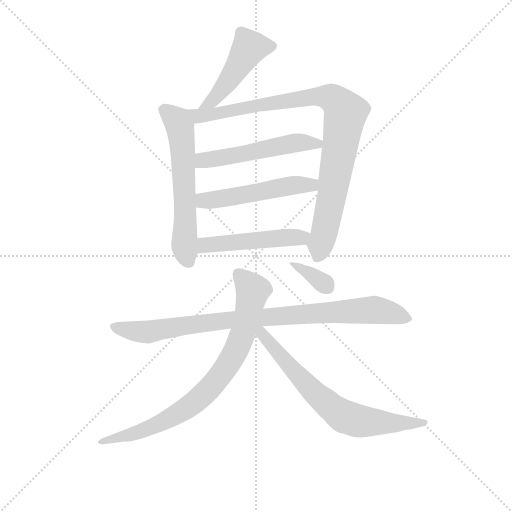
t = 0.00 s
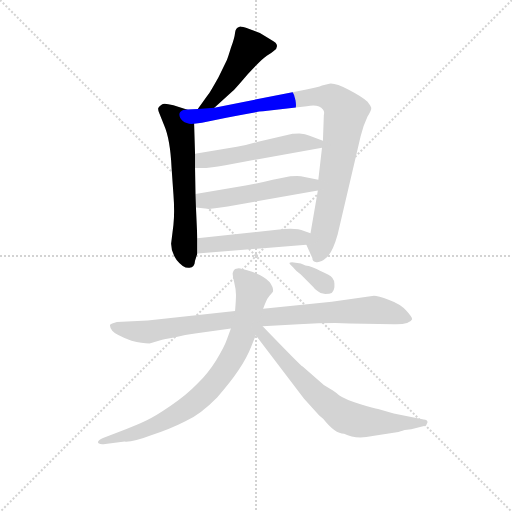
t = 1.62 s
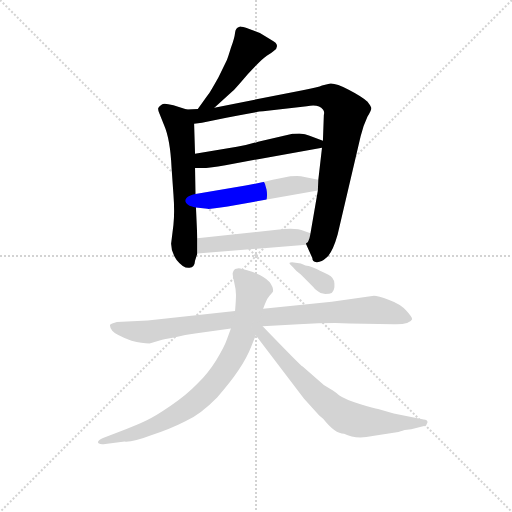
t = 3.24 s
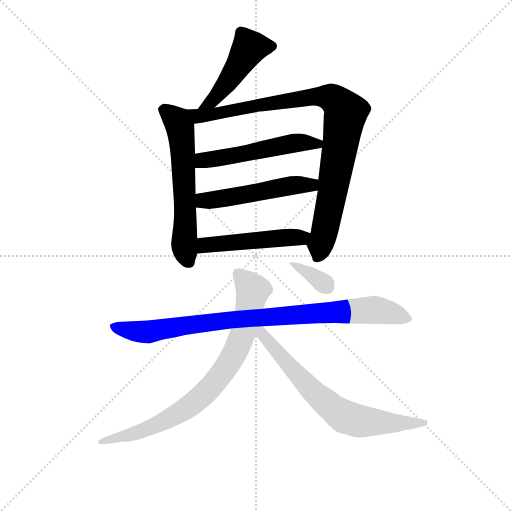
t = 4.86 s
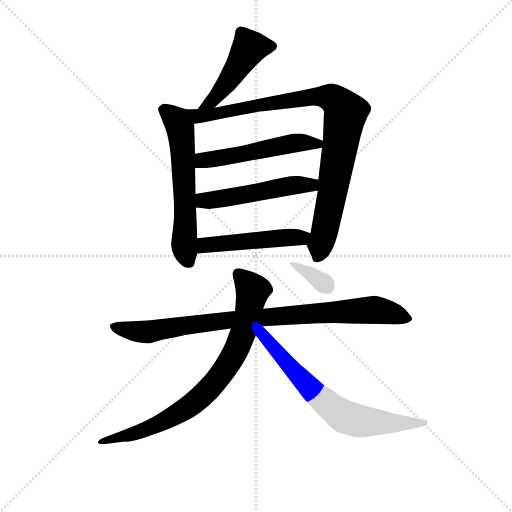
t = 6.48 s
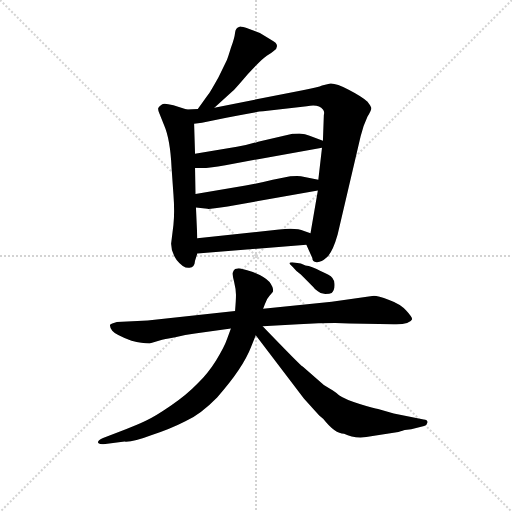
t = 8.10 s

The animated SVG that drew these frames (rendered in a browser with its animation timeline set to each time). Animation: 10 CSS @keyframes rules; one cycle of 8.10 s.

<svg version="1.1" viewBox="0 0 1024 1024" xmlns="http://www.w3.org/2000/svg">
  <g stroke="lightgray" stroke-dasharray="1,1" stroke-width="1" transform="scale(4, 4)">
    <line x1="0" y1="0" x2="256" y2="256"></line>
    <line x1="256" y1="0" x2="0" y2="256"></line>
    <line x1="128" y1="0" x2="128" y2="256"></line>
    <line x1="0" y1="128" x2="256" y2="128"></line>
  </g>
<g transform="scale(0.92, -0.92) translate(60, -900)">
   <style type="text/css">
    @keyframes keyframes0 {
      from {
       stroke: blue;
       stroke-dashoffset: 475;
       stroke-width: 128;
       }
       61% {
       animation-timing-function: step-end;
       stroke: blue;
       stroke-dashoffset: 0;
       stroke-width: 128;
       }
       to {
       stroke: black;
       stroke-width: 1024;
       }
       }
       #make-me-a-hanzi-animation-0 {
         animation: keyframes0 0.636556s both;
         animation-delay: 0.000000s;
         animation-timing-function: linear;
       }
    @keyframes keyframes1 {
      from {
       stroke: blue;
       stroke-dashoffset: 603;
       stroke-width: 128;
       }
       66% {
       animation-timing-function: step-end;
       stroke: blue;
       stroke-dashoffset: 0;
       stroke-width: 128;
       }
       to {
       stroke: black;
       stroke-width: 1024;
       }
       }
       #make-me-a-hanzi-animation-1 {
         animation: keyframes1 0.740723s both;
         animation-delay: 0.636556s;
         animation-timing-function: linear;
       }
    @keyframes keyframes2 {
      from {
       stroke: blue;
       stroke-dashoffset: 934;
       stroke-width: 128;
       }
       75% {
       animation-timing-function: step-end;
       stroke: blue;
       stroke-dashoffset: 0;
       stroke-width: 128;
       }
       to {
       stroke: black;
       stroke-width: 1024;
       }
       }
       #make-me-a-hanzi-animation-2 {
         animation: keyframes2 1.010091s both;
         animation-delay: 1.377279s;
         animation-timing-function: linear;
       }
    @keyframes keyframes3 {
      from {
       stroke: blue;
       stroke-dashoffset: 523;
       stroke-width: 128;
       }
       63% {
       animation-timing-function: step-end;
       stroke: blue;
       stroke-dashoffset: 0;
       stroke-width: 128;
       }
       to {
       stroke: black;
       stroke-width: 1024;
       }
       }
       #make-me-a-hanzi-animation-3 {
         animation: keyframes3 0.675618s both;
         animation-delay: 2.387370s;
         animation-timing-function: linear;
       }
    @keyframes keyframes4 {
      from {
       stroke: blue;
       stroke-dashoffset: 515;
       stroke-width: 128;
       }
       63% {
       animation-timing-function: step-end;
       stroke: blue;
       stroke-dashoffset: 0;
       stroke-width: 128;
       }
       to {
       stroke: black;
       stroke-width: 1024;
       }
       }
       #make-me-a-hanzi-animation-4 {
         animation: keyframes4 0.669108s both;
         animation-delay: 3.062988s;
         animation-timing-function: linear;
       }
    @keyframes keyframes5 {
      from {
       stroke: blue;
       stroke-dashoffset: 491;
       stroke-width: 128;
       }
       62% {
       animation-timing-function: step-end;
       stroke: blue;
       stroke-dashoffset: 0;
       stroke-width: 128;
       }
       to {
       stroke: black;
       stroke-width: 1024;
       }
       }
       #make-me-a-hanzi-animation-5 {
         animation: keyframes5 0.649577s both;
         animation-delay: 3.732096s;
         animation-timing-function: linear;
       }
    @keyframes keyframes6 {
      from {
       stroke: blue;
       stroke-dashoffset: 903;
       stroke-width: 128;
       }
       75% {
       animation-timing-function: step-end;
       stroke: blue;
       stroke-dashoffset: 0;
       stroke-width: 128;
       }
       to {
       stroke: black;
       stroke-width: 1024;
       }
       }
       #make-me-a-hanzi-animation-6 {
         animation: keyframes6 0.984863s both;
         animation-delay: 4.381673s;
         animation-timing-function: linear;
       }
    @keyframes keyframes7 {
      from {
       stroke: blue;
       stroke-dashoffset: 806;
       stroke-width: 128;
       }
       72% {
       animation-timing-function: step-end;
       stroke: blue;
       stroke-dashoffset: 0;
       stroke-width: 128;
       }
       to {
       stroke: black;
       stroke-width: 1024;
       }
       }
       #make-me-a-hanzi-animation-7 {
         animation: keyframes7 0.905924s both;
         animation-delay: 5.366536s;
         animation-timing-function: linear;
       }
    @keyframes keyframes8 {
      from {
       stroke: blue;
       stroke-dashoffset: 695;
       stroke-width: 128;
       }
       69% {
       animation-timing-function: step-end;
       stroke: blue;
       stroke-dashoffset: 0;
       stroke-width: 128;
       }
       to {
       stroke: black;
       stroke-width: 1024;
       }
       }
       #make-me-a-hanzi-animation-8 {
         animation: keyframes8 0.815592s both;
         animation-delay: 6.272461s;
         animation-timing-function: linear;
       }
    @keyframes keyframes9 {
      from {
       stroke: blue;
       stroke-dashoffset: 347;
       stroke-width: 128;
       }
       53% {
       animation-timing-function: step-end;
       stroke: blue;
       stroke-dashoffset: 0;
       stroke-width: 128;
       }
       to {
       stroke: black;
       stroke-width: 1024;
       }
       }
       #make-me-a-hanzi-animation-9 {
         animation: keyframes9 0.532389s both;
         animation-delay: 7.088053s;
         animation-timing-function: linear;
       }
</style>
<path d="M 406.0 666.0 L 446.0 702.0 Q 450.0 705.0 479.0 739.0 Q 509.0 772.0 520.0 779.0 Q 531.0 785.0 535.0 789.0 Q 543.0 794.0 542.0 801.0 Q 542.0 807.0 530.0 813.0 L 505.0 828.0 L 482.0 837.0 Q 463.0 843.0 461.0 842.0 Q 452.0 840.0 451.0 829.0 Q 450.0 818.0 442.0 796.0 Q 435.0 773.0 433.0 769.0 L 415.0 732.0 Q 396.0 698.0 393.0 695.0 L 370.0 663.0 C 352.0 639.0 384.0 646.0 406.0 666.0 Z" fill="lightgray"></path> 
<path d="M 369.0 382.0 L 366.0 449.0 L 365.0 478.0 L 364.0 535.0 L 364.0 566.0 L 362.0 631.0 C 361.0 657.0 361.0 657.0 346.0 662.0 L 317.0 671.0 Q 296.0 677.0 292.0 673.0 Q 286.0 669.0 284.0 665.0 Q 283.0 660.0 287.0 652.0 L 297.0 627.0 Q 310.0 597.0 313.0 535.0 L 317.0 478.0 Q 320.0 438.0 317.0 411.0 L 312.0 370.0 Q 312.0 352.0 324.0 335.0 Q 339.0 316.0 352.0 318.0 Q 363.0 318.0 364.0 333.0 L 369.0 349.0 L 369.0 382.0 Z" fill="lightgray"></path> 
<path d="M 631.0 486.0 L 615.0 393.0 C 610.0 363.0 603.0 376.0 606.0 368.0 L 619.0 339.0 Q 619.0 331.0 628.0 330.0 Q 638.0 329.0 650.0 340.0 Q 663.0 351.0 674.0 390.0 L 724.0 604.0 Q 729.0 626.0 739.0 647.0 Q 748.0 661.0 747.0 666.0 Q 746.0 670.0 739.0 679.0 Q 727.0 690.0 698.0 705.0 Q 669.0 720.0 656.0 718.0 L 640.0 714.0 Q 633.0 710.0 598.0 704.0 L 406.0 666.0 L 370.0 663.0 L 346.0 662.0 C 316.0 661.0 332.0 627.0 362.0 631.0 L 379.0 633.0 L 432.0 644.0 Q 494.0 657.0 512.0 658.0 L 607.0 669.0 Q 633.0 674.0 642.0 662.0 Q 646.0 658.0 644.0 650.0 L 642.0 594.0 L 640.0 579.0 L 632.0 509.0 L 631.0 486.0 Z" fill="lightgray"></path> 
<path d="M 364.0 535.0 L 388.0 535.0 Q 394.0 535.0 430.0 541.0 L 640.0 579.0 C 668.0 584.0 668.0 584.0 642.0 594.0 L 613.0 605.0 Q 604.0 609.0 591.0 610.0 Q 578.0 610.0 576.0 609.0 L 501.0 592.0 Q 476.0 584.0 455.0 581.0 L 364.0 566.0 C 334.0 561.0 334.0 535.0 364.0 535.0 Z" fill="lightgray"></path> 
<path d="M 366.0 449.0 L 391.0 446.0 Q 395.0 445.0 435.0 451.0 L 631.0 486.0 C 661.0 491.0 661.0 503.0 632.0 509.0 L 594.0 517.0 Q 589.0 518.0 571.0 517.0 L 533.0 509.0 Q 506.0 502.0 474.0 497.0 L 365.0 478.0 C 335.0 473.0 336.0 453.0 366.0 449.0 Z" fill="lightgray"></path> 
<path d="M 547.0 401.0 L 369.0 382.0 C 339.0 379.0 339.0 347.0 369.0 349.0 L 606.0 368.0 C 636.0 370.0 643.0 383.0 615.0 393.0 L 601.0 398.0 Q 584.0 405.0 547.0 401.0 Z" fill="lightgray"></path> 
<path d="M 511.0 191.0 L 589.0 195.0 Q 658.0 199.0 700.0 197.0 L 796.0 195.0 Q 831.0 194.0 836.0 206.0 Q 836.0 211.0 823.0 225.0 Q 811.0 239.0 786.0 248.0 Q 761.0 257.0 753.0 257.0 L 661.0 244.0 L 512.0 229.0 L 451.0 224.0 L 261.0 203.0 L 194.0 200.0 L 184.0 197.0 Q 174.0 196.0 184.0 181.0 Q 190.0 173.0 226.0 159.0 Q 249.0 153.0 265.0 153.0 L 287.0 160.0 Q 296.0 163.0 321.0 167.0 Q 343.0 173.0 364.0 175.0 L 442.0 186.0 L 511.0 191.0 Z" fill="lightgray"></path> 
<path d="M 512.0 229.0 L 516.0 239.0 Q 520.0 251.0 526.0 257.0 L 533.0 265.0 Q 536.0 273.0 526.0 287.0 Q 513.0 300.0 488.0 309.0 Q 464.0 317.0 459.0 317.0 L 451.0 315.0 Q 447.0 311.0 446.0 307.0 Q 445.0 302.0 449.0 287.0 Q 453.0 271.0 453.0 259.0 Q 453.0 247.0 451.0 224.0 L 442.0 186.0 L 434.0 164.0 Q 428.0 146.0 410.0 117.0 Q 392.0 88.0 370.0 67.0 Q 346.0 42.0 311.0 18.0 Q 276.0 -6.0 258.0 -14.0 Q 240.0 -23.0 198.0 -39.0 L 164.0 -52.0 Q 154.0 -56.0 153.0 -61.0 Q 153.0 -67.0 169.0 -65.0 L 211.0 -60.0 Q 231.0 -61.0 267.0 -47.0 Q 310.0 -33.0 343.0 -16.0 Q 377.0 0.0 412.0 36.0 Q 468.0 99.0 486.0 146.0 L 496.0 171.0 L 512.0 229.0 Z" fill="lightgray"></path> 
<path d="M 820.0 -35.0 L 834.0 -33.0 L 862.0 -26.0 Q 868.0 -25.0 869.0 -19.0 Q 871.0 -13.0 861.0 -12.0 L 796.0 1.0 L 762.0 11.0 Q 754.0 12.0 722.0 22.0 Q 690.0 32.0 677.0 41.0 Q 665.0 50.0 660.0 53.0 L 644.0 63.0 L 598.0 103.0 Q 592.0 107.0 511.0 191.0 C 490.0 213.0 478.0 195.0 496.0 171.0 L 601.0 33.0 L 634.0 -3.0 L 643.0 -11.0 Q 668.0 -43.0 688.0 -43.0 Q 713.0 -56.0 750.0 -48.0 L 806.0 -39.0 Q 817.0 -36.0 820.0 -35.0 Z" fill="lightgray"></path> 
<path d="M 604.0 323.0 L 594.0 327.0 L 575.0 330.0 Q 566.0 330.0 571.0 325.0 L 577.0 319.0 Q 584.0 310.0 594.0 303.0 L 621.0 276.0 Q 624.0 271.0 631.0 267.0 Q 637.0 261.0 647.0 261.0 Q 657.0 261.0 661.0 263.0 Q 668.0 269.0 667.0 283.0 Q 667.0 296.0 653.0 303.0 Q 615.0 323.0 604.0 323.0 Z" fill="lightgray"></path> 
      <clipPath id="make-me-a-hanzi-clip-0">
      <path d="M 406.0 666.0 L 446.0 702.0 Q 450.0 705.0 479.0 739.0 Q 509.0 772.0 520.0 779.0 Q 531.0 785.0 535.0 789.0 Q 543.0 794.0 542.0 801.0 Q 542.0 807.0 530.0 813.0 L 505.0 828.0 L 482.0 837.0 Q 463.0 843.0 461.0 842.0 Q 452.0 840.0 451.0 829.0 Q 450.0 818.0 442.0 796.0 Q 435.0 773.0 433.0 769.0 L 415.0 732.0 Q 396.0 698.0 393.0 695.0 L 370.0 663.0 C 352.0 639.0 384.0 646.0 406.0 666.0 Z" fill="lightgray"></path>
      </clipPath>
      <path clip-path="url(#make-me-a-hanzi-clip-0)" d="M 531.0 799.0 L 482.0 796.0 L 433.0 719.0 L 399.0 679.0 L 376.0 667.0 " fill="none" id="make-me-a-hanzi-animation-0" stroke-dasharray="347 694" stroke-linecap="round"></path>

      <clipPath id="make-me-a-hanzi-clip-1">
      <path d="M 369.0 382.0 L 366.0 449.0 L 365.0 478.0 L 364.0 535.0 L 364.0 566.0 L 362.0 631.0 C 361.0 657.0 361.0 657.0 346.0 662.0 L 317.0 671.0 Q 296.0 677.0 292.0 673.0 Q 286.0 669.0 284.0 665.0 Q 283.0 660.0 287.0 652.0 L 297.0 627.0 Q 310.0 597.0 313.0 535.0 L 317.0 478.0 Q 320.0 438.0 317.0 411.0 L 312.0 370.0 Q 312.0 352.0 324.0 335.0 Q 339.0 316.0 352.0 318.0 Q 363.0 318.0 364.0 333.0 L 369.0 349.0 L 369.0 382.0 Z" fill="lightgray"></path>
      </clipPath>
      <path clip-path="url(#make-me-a-hanzi-clip-1)" d="M 296.0 661.0 L 325.0 637.0 L 334.0 611.0 L 342.0 470.0 L 340.0 373.0 L 351.0 331.0 " fill="none" id="make-me-a-hanzi-animation-1" stroke-dasharray="475 950" stroke-linecap="round"></path>

      <clipPath id="make-me-a-hanzi-clip-2">
      <path d="M 631.0 486.0 L 615.0 393.0 C 610.0 363.0 603.0 376.0 606.0 368.0 L 619.0 339.0 Q 619.0 331.0 628.0 330.0 Q 638.0 329.0 650.0 340.0 Q 663.0 351.0 674.0 390.0 L 724.0 604.0 Q 729.0 626.0 739.0 647.0 Q 748.0 661.0 747.0 666.0 Q 746.0 670.0 739.0 679.0 Q 727.0 690.0 698.0 705.0 Q 669.0 720.0 656.0 718.0 L 640.0 714.0 Q 633.0 710.0 598.0 704.0 L 406.0 666.0 L 370.0 663.0 L 346.0 662.0 C 316.0 661.0 332.0 627.0 362.0 631.0 L 379.0 633.0 L 432.0 644.0 Q 494.0 657.0 512.0 658.0 L 607.0 669.0 Q 633.0 674.0 642.0 662.0 Q 646.0 658.0 644.0 650.0 L 642.0 594.0 L 640.0 579.0 L 632.0 509.0 L 631.0 486.0 Z" fill="lightgray"></path>
      </clipPath>
      <path clip-path="url(#make-me-a-hanzi-clip-2)" d="M 352.0 659.0 L 383.0 648.0 L 632.0 690.0 L 660.0 687.0 L 675.0 677.0 L 691.0 655.0 L 663.0 481.0 L 631.0 342.0 " fill="none" id="make-me-a-hanzi-animation-2" stroke-dasharray="806 1612" stroke-linecap="round"></path>

      <clipPath id="make-me-a-hanzi-clip-3">
      <path d="M 364.0 535.0 L 388.0 535.0 Q 394.0 535.0 430.0 541.0 L 640.0 579.0 C 668.0 584.0 668.0 584.0 642.0 594.0 L 613.0 605.0 Q 604.0 609.0 591.0 610.0 Q 578.0 610.0 576.0 609.0 L 501.0 592.0 Q 476.0 584.0 455.0 581.0 L 364.0 566.0 C 334.0 561.0 334.0 535.0 364.0 535.0 Z" fill="lightgray"></path>
      </clipPath>
      <path clip-path="url(#make-me-a-hanzi-clip-3)" d="M 370.0 543.0 L 389.0 553.0 L 573.0 588.0 L 631.0 588.0 " fill="none" id="make-me-a-hanzi-animation-3" stroke-dasharray="395 790" stroke-linecap="round"></path>

      <clipPath id="make-me-a-hanzi-clip-4">
      <path d="M 366.0 449.0 L 391.0 446.0 Q 395.0 445.0 435.0 451.0 L 631.0 486.0 C 661.0 491.0 661.0 503.0 632.0 509.0 L 594.0 517.0 Q 589.0 518.0 571.0 517.0 L 533.0 509.0 Q 506.0 502.0 474.0 497.0 L 365.0 478.0 C 335.0 473.0 336.0 453.0 366.0 449.0 Z" fill="lightgray"></path>
      </clipPath>
      <path clip-path="url(#make-me-a-hanzi-clip-4)" d="M 373.0 457.0 L 382.0 464.0 L 579.0 498.0 L 617.0 498.0 L 624.0 504.0 " fill="none" id="make-me-a-hanzi-animation-4" stroke-dasharray="387 774" stroke-linecap="round"></path>

      <clipPath id="make-me-a-hanzi-clip-5">
      <path d="M 547.0 401.0 L 369.0 382.0 C 339.0 379.0 339.0 347.0 369.0 349.0 L 606.0 368.0 C 636.0 370.0 643.0 383.0 615.0 393.0 L 601.0 398.0 Q 584.0 405.0 547.0 401.0 Z" fill="lightgray"></path>
      </clipPath>
      <path clip-path="url(#make-me-a-hanzi-clip-5)" d="M 377.0 355.0 L 391.0 367.0 L 606.0 389.0 " fill="none" id="make-me-a-hanzi-animation-5" stroke-dasharray="363 726" stroke-linecap="round"></path>

      <clipPath id="make-me-a-hanzi-clip-6">
      <path d="M 511.0 191.0 L 589.0 195.0 Q 658.0 199.0 700.0 197.0 L 796.0 195.0 Q 831.0 194.0 836.0 206.0 Q 836.0 211.0 823.0 225.0 Q 811.0 239.0 786.0 248.0 Q 761.0 257.0 753.0 257.0 L 661.0 244.0 L 512.0 229.0 L 451.0 224.0 L 261.0 203.0 L 194.0 200.0 L 184.0 197.0 Q 174.0 196.0 184.0 181.0 Q 190.0 173.0 226.0 159.0 Q 249.0 153.0 265.0 153.0 L 287.0 160.0 Q 296.0 163.0 321.0 167.0 Q 343.0 173.0 364.0 175.0 L 442.0 186.0 L 511.0 191.0 Z" fill="lightgray"></path>
      </clipPath>
      <path clip-path="url(#make-me-a-hanzi-clip-6)" d="M 187.0 189.0 L 261.0 178.0 L 445.0 205.0 L 749.0 226.0 L 784.0 222.0 L 828.0 207.0 " fill="none" id="make-me-a-hanzi-animation-6" stroke-dasharray="775 1550" stroke-linecap="round"></path>

      <clipPath id="make-me-a-hanzi-clip-7">
      <path d="M 512.0 229.0 L 516.0 239.0 Q 520.0 251.0 526.0 257.0 L 533.0 265.0 Q 536.0 273.0 526.0 287.0 Q 513.0 300.0 488.0 309.0 Q 464.0 317.0 459.0 317.0 L 451.0 315.0 Q 447.0 311.0 446.0 307.0 Q 445.0 302.0 449.0 287.0 Q 453.0 271.0 453.0 259.0 Q 453.0 247.0 451.0 224.0 L 442.0 186.0 L 434.0 164.0 Q 428.0 146.0 410.0 117.0 Q 392.0 88.0 370.0 67.0 Q 346.0 42.0 311.0 18.0 Q 276.0 -6.0 258.0 -14.0 Q 240.0 -23.0 198.0 -39.0 L 164.0 -52.0 Q 154.0 -56.0 153.0 -61.0 Q 153.0 -67.0 169.0 -65.0 L 211.0 -60.0 Q 231.0 -61.0 267.0 -47.0 Q 310.0 -33.0 343.0 -16.0 Q 377.0 0.0 412.0 36.0 Q 468.0 99.0 486.0 146.0 L 496.0 171.0 L 512.0 229.0 Z" fill="lightgray"></path>
      </clipPath>
      <path clip-path="url(#make-me-a-hanzi-clip-7)" d="M 458.0 305.0 L 489.0 268.0 L 479.0 215.0 L 455.0 142.0 L 410.0 72.0 L 368.0 29.0 L 306.0 -11.0 L 238.0 -41.0 L 160.0 -58.0 " fill="none" id="make-me-a-hanzi-animation-7" stroke-dasharray="678 1356" stroke-linecap="round"></path>

      <clipPath id="make-me-a-hanzi-clip-8">
      <path d="M 820.0 -35.0 L 834.0 -33.0 L 862.0 -26.0 Q 868.0 -25.0 869.0 -19.0 Q 871.0 -13.0 861.0 -12.0 L 796.0 1.0 L 762.0 11.0 Q 754.0 12.0 722.0 22.0 Q 690.0 32.0 677.0 41.0 Q 665.0 50.0 660.0 53.0 L 644.0 63.0 L 598.0 103.0 Q 592.0 107.0 511.0 191.0 C 490.0 213.0 478.0 195.0 496.0 171.0 L 601.0 33.0 L 634.0 -3.0 L 643.0 -11.0 Q 668.0 -43.0 688.0 -43.0 Q 713.0 -56.0 750.0 -48.0 L 806.0 -39.0 Q 817.0 -36.0 820.0 -35.0 Z" fill="lightgray"></path>
      </clipPath>
      <path clip-path="url(#make-me-a-hanzi-clip-8)" d="M 507.0 184.0 L 520.0 160.0 L 583.0 88.0 L 684.0 -3.0 L 724.0 -16.0 L 862.0 -19.0 " fill="none" id="make-me-a-hanzi-animation-8" stroke-dasharray="567 1134" stroke-linecap="round"></path>

      <clipPath id="make-me-a-hanzi-clip-9">
      <path d="M 604.0 323.0 L 594.0 327.0 L 575.0 330.0 Q 566.0 330.0 571.0 325.0 L 577.0 319.0 Q 584.0 310.0 594.0 303.0 L 621.0 276.0 Q 624.0 271.0 631.0 267.0 Q 637.0 261.0 647.0 261.0 Q 657.0 261.0 661.0 263.0 Q 668.0 269.0 667.0 283.0 Q 667.0 296.0 653.0 303.0 Q 615.0 323.0 604.0 323.0 Z" fill="lightgray"></path>
      </clipPath>
      <path clip-path="url(#make-me-a-hanzi-clip-9)" d="M 577.0 325.0 L 636.0 291.0 L 652.0 274.0 " fill="none" id="make-me-a-hanzi-animation-9" stroke-dasharray="219 438" stroke-linecap="round"></path>

</g>
</svg>
